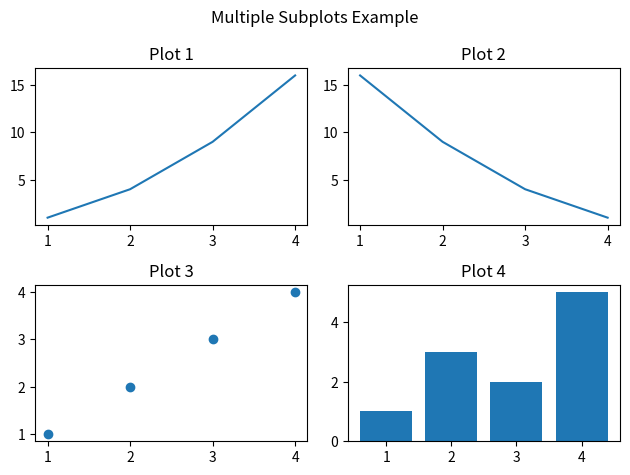

This chart was generated by the following Python code:
import matplotlib.pyplot as plt

# Create a figure with 2 rows and 2 columns of subplots
fig, ax = plt.subplots(2, 2)
fig.suptitle("Multiple Subplots Example")

# Access each subplot using array indexing and plot different data
ax[0, 0].plot([1, 2, 3, 4], [1, 4, 9, 16])  # Top-left
ax[0, 1].plot([1, 2, 3, 4], [16, 9, 4, 1])  # Top-right
ax[1, 0].scatter([1, 2, 3, 4], [1, 2, 3, 4])  # Bottom-left
ax[1, 1].bar([1, 2, 3, 4], [1, 3, 2, 5])  # Bottom-right

# Add titles to each subplot
ax[0, 0].set_title("Plot 1")
ax[0, 1].set_title("Plot 2")
ax[1, 0].set_title("Plot 3")
ax[1, 1].set_title("Plot 4")

# Adjust the layout to prevent overlapping
plt.tight_layout()

# Show the figure
plt.show()
